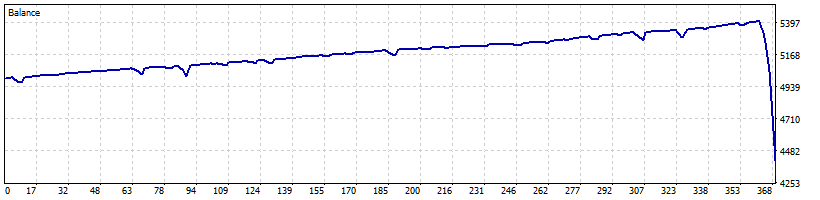

Data behind this chart, as committed beside it:
ts, order, side, action, volume, price, fee, swap, profit, balance, symbol
1736149500, 2, buy, in, 0.01, 2626, 0.0, 0.0, 0.0, 5000, XAUUSDm.L48
1736150667, 3, sell, out, 0.01, 2628, 0.0, 0.0, 2.01, 5002, XAUUSDm.L48
1736163000, 4, sell, in, 0.01, 2645, 0.0, 0.0, 0.0, 5002, XAUUSDm.L48
1736163900, 5, sell, in, 0.01, 2649, 0.0, 0.0, 0.0, 5002, XAUUSDm.L48
1736164271, 6, buy, out, 0.01, 2646, 0.0, 0.0, -0.98, 5001, XAUUSDm.L48
1736164271, 7, buy, out, 0.01, 2646, 0.0, 0.0, 2.99, 5004, XAUUSDm.L48
1736227800, 8, sell, in, 0.01, 2643, 0.0, 0.0, 0.0, 5004, XAUUSDm.L48
1736230500, 9, sell, in, 0.01, 2645, 0.0, 0.0, 0.0, 5004, XAUUSDm.L48
1736231996, 10, buy, out, 0.01, 2643, 0.0, 0.0, 0.0, 5004, XAUUSDm.L48
1736231996, 11, buy, out, 0.01, 2643, 0.0, 0.0, 2.05, 5006, XAUUSDm.L48
1736253900, 12, sell, in, 0.01, 2650, 0.0, 0.0, 0.0, 5006, XAUUSDm.L48
1736254800, 13, sell, in, 0.01, 2652, 0.0, 0.0, 0.0, 5006, XAUUSDm.L48
1736255700, 14, sell, in, 0.02, 2655, 0.0, 0.0, 0.0, 5006, XAUUSDm.L48
1736256600, 15, sell, in, 0.04, 2661, 0.0, 0.0, 0.0, 5006, XAUUSDm.L48
1736257500, 16, sell, in, 0.08, 2661, 0.0, 0.0, 0.0, 5006, XAUUSDm.L48
1736258400, 17, sell, in, 0.16, 2663, 0.0, 0.0, 0.0, 5006, XAUUSDm.L48
1736258524, 18, buy, out, 0.01, 2661, 0.0, 0.0, -10.98, 4995, XAUUSDm.L48
1736258524, 19, buy, out, 0.01, 2661, 0.0, 0.0, -9.02, 4986, XAUUSDm.L48
1736258524, 20, buy, out, 0.02, 2661, 0.0, 0.0, -11.55, 4975, XAUUSDm.L48
1736258524, 21, buy, out, 0.04, 2661, 0.0, 0.0, -0.62, 4974, XAUUSDm.L48
1736258524, 22, buy, out, 0.08, 2661, 0.0, 0.0, 3.71, 4978, XAUUSDm.L48
1736258524, 23, buy, out, 0.16, 2661, 0.0, 0.0, 30.86, 5008, XAUUSDm.L48
1736345700, 24, sell, in, 0.01, 2662, 0.0, 0.0, 0.0, 5008, XAUUSDm.L48
1736347500, 25, sell, in, 0.01, 2665, 0.0, 0.0, 0.0, 5008, XAUUSDm.L48
1736347558, 26, buy, out, 0.01, 2663, 0.0, 0.0, -0.51, 5008, XAUUSDm.L48
1736347558, 27, buy, out, 0.01, 2663, 0.0, 0.0, 2.53, 5010, XAUUSDm.L48
1736430300, 28, sell, in, 0.01, 2677, 0.0, 0.0, 0.0, 5010, XAUUSDm.L48
1736430722, 29, buy, out, 0.01, 2675, 0.0, 0.0, 2.05, 5013, XAUUSDm.L48
1736492400, 30, sell, in, 0.01, 2678, 0.0, 0.0, 0.0, 5013, XAUUSDm.L48
1736493255, 31, buy, out, 0.01, 2676, 0.0, 0.0, 2.0, 5015, XAUUSDm.L48
1736523000, 32, sell, in, 0.01, 2695, 0.0, 0.0, 0.0, 5015, XAUUSDm.L48
1736523825, 33, buy, out, 0.01, 2693, 0.0, 0.0, 2.03, 5017, XAUUSDm.L48
1736770500, 34, buy, in, 0.01, 2672, 0.0, 0.0, 0.0, 5017, XAUUSDm.L48
1736771400, 35, buy, in, 0.01, 2669, 0.0, 0.0, 0.0, 5017, XAUUSDm.L48
1736772023, 36, sell, out, 0.01, 2671, 0.0, 0.0, -0.2, 5016, XAUUSDm.L48
1736772023, 37, sell, out, 0.01, 2671, 0.0, 0.0, 2.23, 5019, XAUUSDm.L48
1736921700, 38, sell, in, 0.01, 2681, 0.0, 0.0, 0.0, 5019, XAUUSDm.L48
1736927100, 39, sell, in, 0.01, 2683, 0.0, 0.0, 0.0, 5019, XAUUSDm.L48
1736927647, 40, buy, out, 0.01, 2681, 0.0, 0.0, 0.19, 5019, XAUUSDm.L48
1736927647, 41, buy, out, 0.01, 2681, 0.0, 0.0, 1.83, 5021, XAUUSDm.L48
1736938800, 42, sell, in, 0.01, 2688, 0.0, 0.0, 0.0, 5021, XAUUSDm.L48
1736939662, 43, buy, out, 0.01, 2686, 0.0, 0.0, 2.04, 5023, XAUUSDm.L48
1736949600, 44, sell, in, 0.01, 2694, 0.0, 0.0, 0.0, 5023, XAUUSDm.L48
1736949995, 45, buy, out, 0.01, 2692, 0.0, 0.0, 2.02, 5025, XAUUSDm.L48
1737019800, 46, sell, in, 0.01, 2705, 0.0, 0.0, 0.0, 5025, XAUUSDm.L48
1737022500, 47, sell, in, 0.01, 2708, 0.0, 0.0, 0.0, 5025, XAUUSDm.L48
1737023890, 48, buy, out, 0.01, 2706, 0.0, 0.0, -0.49, 5024, XAUUSDm.L48
1737023890, 49, buy, out, 0.01, 2706, 0.0, 0.0, 2.56, 5027, XAUUSDm.L48
1737035100, 50, sell, in, 0.01, 2714, 0.0, 0.0, 0.0, 5027, XAUUSDm.L48
1737038700, 51, sell, in, 0.01, 2717, 0.0, 0.0, 0.0, 5027, XAUUSDm.L48
1737039600, 52, sell, in, 0.02, 2719, 0.0, 0.0, 0.0, 5027, XAUUSDm.L48
1737039741, 53, buy, out, 0.01, 2717, 0.0, 0.0, -2.36, 5024, XAUUSDm.L48
1737039741, 54, buy, out, 0.01, 2717, 0.0, 0.0, 0.31, 5025, XAUUSDm.L48
1737039741, 55, buy, out, 0.02, 2717, 0.0, 0.0, 4.1, 5029, XAUUSDm.L48
1737106200, 56, buy, in, 0.01, 2706, 0.0, 0.0, 0.0, 5029, XAUUSDm.L48
1737106384, 57, sell, out, 0.01, 2708, 0.0, 0.0, 2.01, 5031, XAUUSDm.L48
1737107100, 58, buy, in, 0.01, 2707, 0.0, 0.0, 0.0, 5031, XAUUSDm.L48
1737108000, 59, buy, in, 0.01, 2705, 0.0, 0.0, 0.0, 5031, XAUUSDm.L48
1737112750, 60, sell, out, 0.01, 2707, 0.0, 0.0, 0.21, 5031, XAUUSDm.L48
1737112750, 61, sell, out, 0.01, 2707, 0.0, 0.0, 1.8, 5033, XAUUSDm.L48
... 678 more rows
